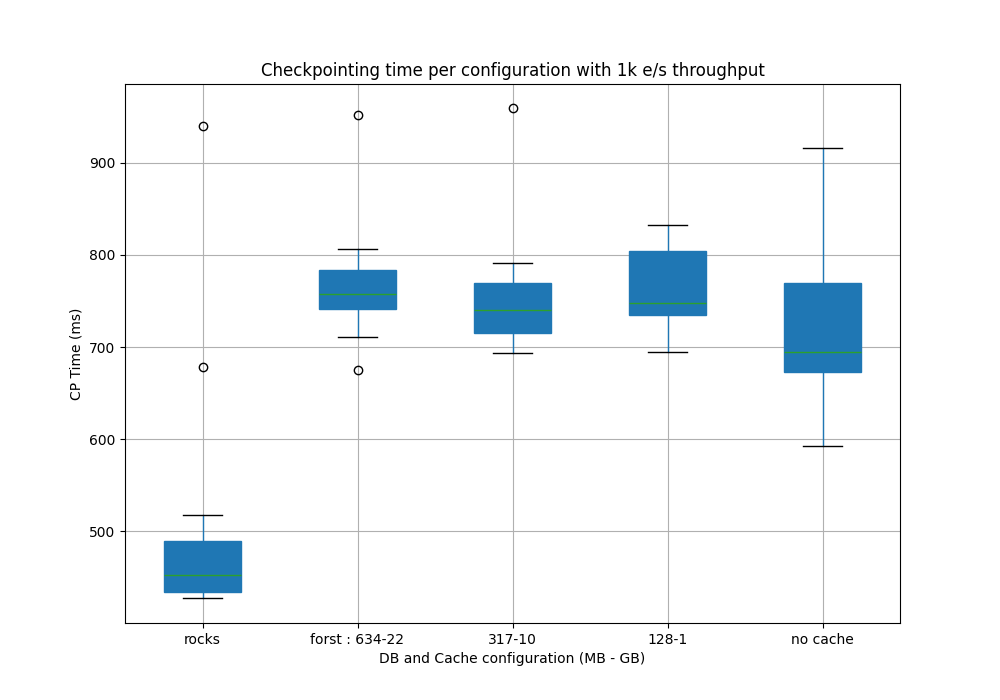

The file beside this chart, header and first rows:
Time, flink_jobmanager_job_lastCheckpointDurat…, flink_jobmanager_job_lastCheckpointDurat…, flink_jobmanager_job_lastCheckpointDurat…, flink_jobmanager_job_lastCheckpointDurat…, flink_jobmanager_job_lastCheckpointDurat…
2025-07-23 12:17:30, , 806.0, , , 
2025-07-23 12:18:00, , 752.0, , , 
2025-07-23 12:18:30, , 763.0, , , 
2025-07-23 12:19:00, , 752.0, , , 
2025-07-23 12:19:30, , 952.0, , , 
2025-07-23 12:20:00, , 711.0, , , 
2025-07-23 12:20:30, , 675.0, , , 
2025-07-23 12:21:00, , 776.0, , , 
2025-07-23 12:35:00, , , , 784.0, 
2025-07-23 12:35:30, , , , 739.0, 
2025-07-23 12:36:00, , , , 829.0, 
2025-07-23 12:36:30, , , , 781.0, 
2025-07-23 12:37:00, , , , 732.0, 
2025-07-23 12:37:30, , , , 706.0, 
2025-07-23 12:38:00, , , , 832.0, 
2025-07-23 12:38:30, , , , 695.0, 
2025-07-23 12:39:00, , , , 748.0, 
2025-07-23 12:39:30, , , , 737.0, 
2025-07-23 12:40:00, , , , 825.0, 
2025-07-23 13:09:00, , , , , 593.0
2025-07-23 13:09:30, , , , , 695.0
2025-07-23 13:10:00, , , , , 775.0
2025-07-23 13:10:30, , , , , 649.0
2025-07-23 13:11:00, , , , , 753.0
2025-07-23 13:11:30, , , , , 656.0
2025-07-23 13:12:00, , , , , 916.0
2025-07-23 13:12:30, , , , , 689.0
2025-07-23 13:13:00, , , , , 765.0
2025-07-23 13:13:30, , , , , 689.0
2025-07-23 13:14:00, , , , , 797.0
2025-07-23 13:20:00, , , 697.0, , 
2025-07-23 13:20:30, , , 791.0, , 
2025-07-23 13:21:00, , , 695.0, , 
2025-07-23 13:21:30, , , 693.0, , 
2025-07-23 13:22:00, , , 740.0, , 
2025-07-23 13:22:30, , , 770.0, , 
2025-07-23 13:23:00, , , 757.0, , 
2025-07-23 13:23:30, , , 740.0, , 
2025-07-23 13:24:00, , , 769.0, , 
2025-07-23 13:24:30, , , 959.0, , 
2025-07-23 13:25:00, , , 733.0, , 
2025-07-23 13:30:00, 453.0, , , , 
2025-07-23 13:30:30, 461.0, , , , 
2025-07-23 13:31:00, 455.0, , , , 
2025-07-23 13:31:30, 678.0, , , , 
2025-07-23 13:32:00, 433.0, , , , 
2025-07-23 13:32:30, 435.0, , , , 
2025-07-23 13:33:00, 518.0, , , , 
2025-07-23 13:33:30, 940.0, , , , 
2025-07-23 13:34:00, 427.0, , , , 
2025-07-23 13:34:30, 432.0, , , , 
2025-07-23 13:35:00, 444.0, , , , 
